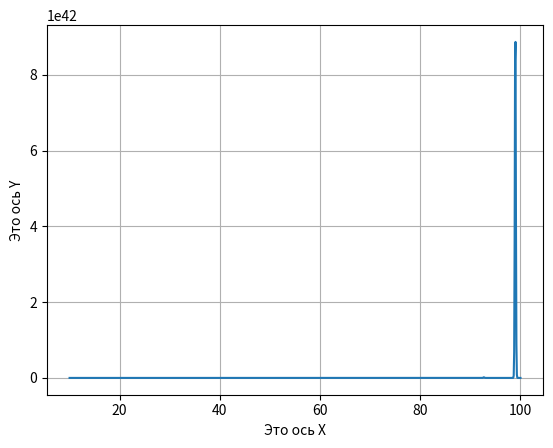

Source code (Python):
import numpy as np
import matplotlib.pyplot as plt
x = np.linspace(10,100,1000)
y=np.exp(-x*np.sin(x))
plt.ylabel("Это ось Y")
plt.xlabel("Это ось X")
plt.grid()
plt.plot(x,y)
plt.show()